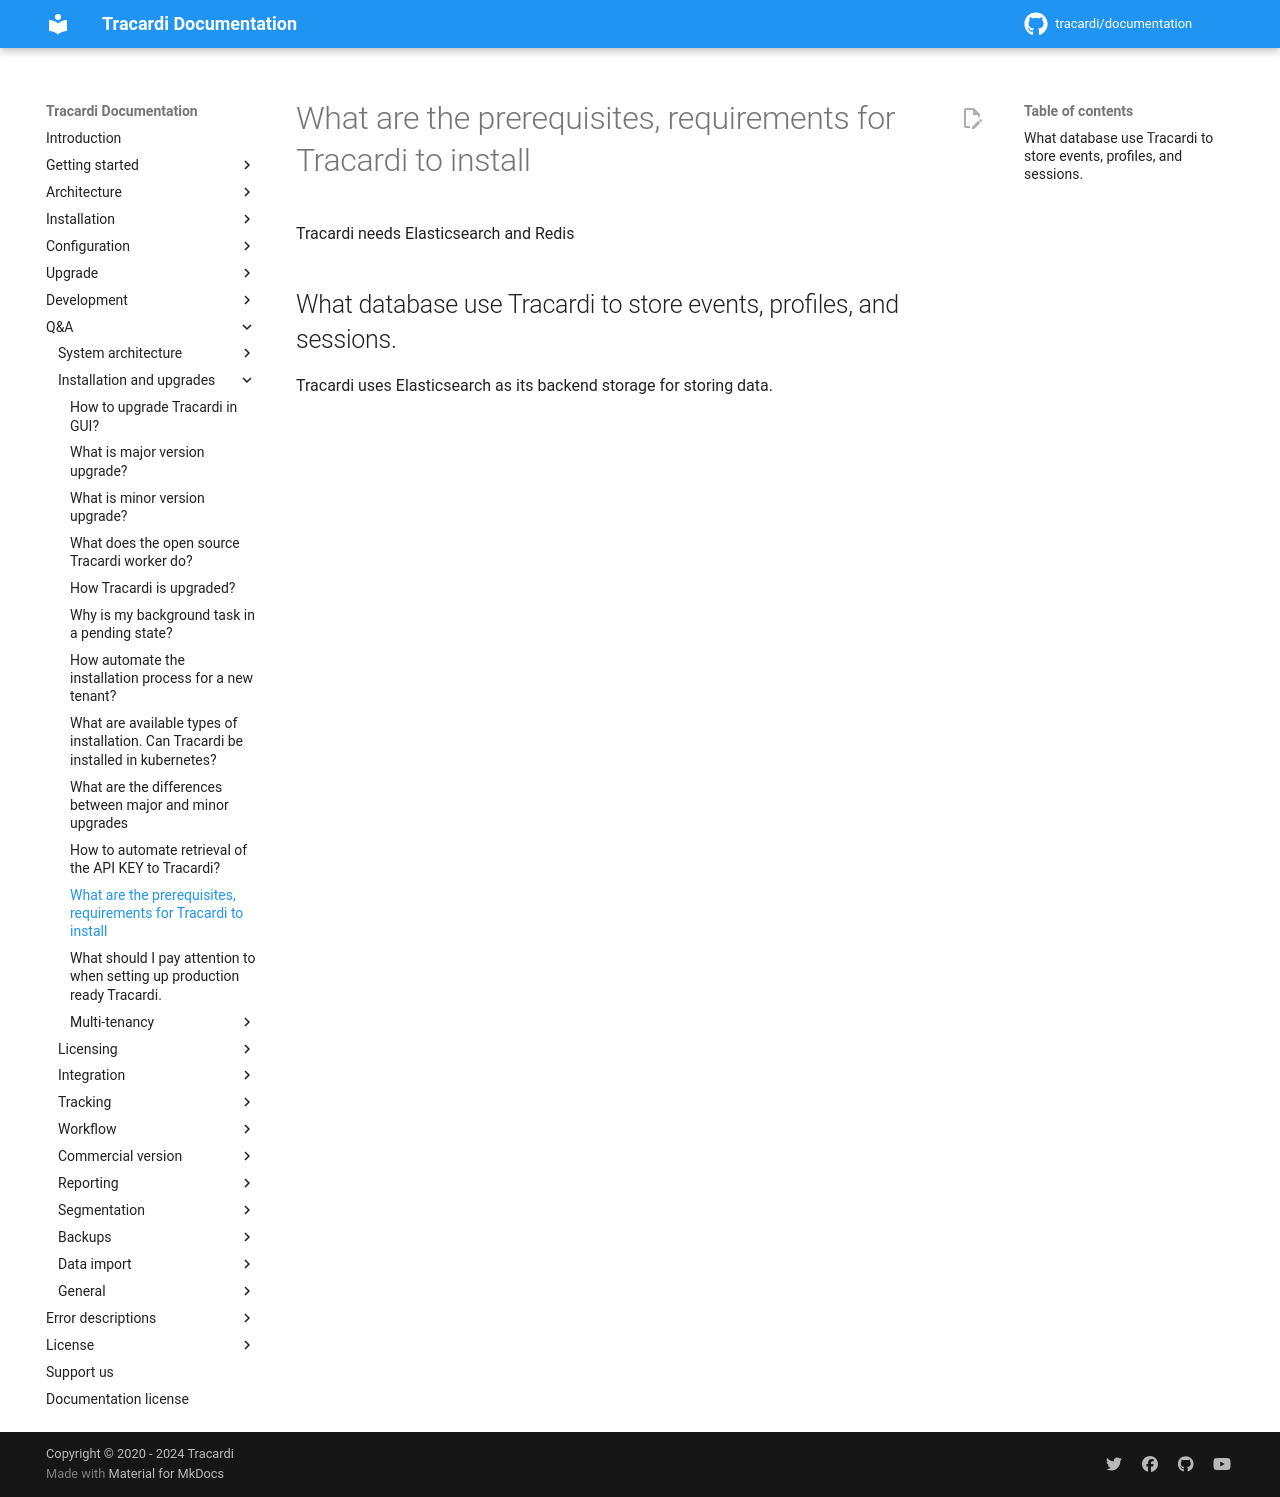

repository: Tracardi/documentation · page: 1.1.x/qa/what_database_use_tracardi/index.html · generator: mkdocs

# What are the prerequisites, requirements for Tracardi to install

Tracardi needs Elasticsearch and Redis

## What database use Tracardi to store events, profiles, and sessions.

Tracardi uses Elasticsearch as its backend storage for storing data.
